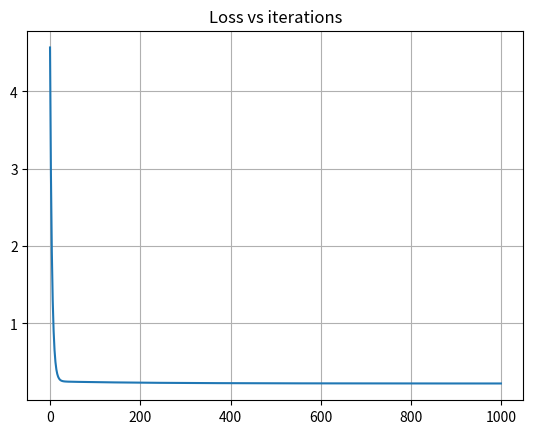
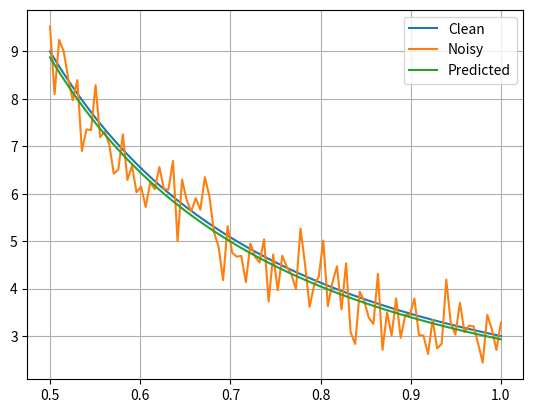

Here is the Python script that generated these plots, in order:
import matplotlib.pyplot as plt
import numpy as np
from typing import List

class Inverse_sq_reg():

	def __init__(self):
		self.a = 1
		self.b = 1
		self.n = 0 # Needs to be changed

	def get_errors(self):
		"""
		Creates the error vector
		"""
		self.y_hat = self.a / self.x**2 + self.b
		self.errors = self.y - self.y_hat

	def loss(self):
		"""
		From the error vector, calculates the loss function's value, in this case we chose Loss to be Mean Square Error(MSE)
		"""
		return (self.errors ** 2).sum() / self.n

	def gradient_a(self):
		"""
		Calculates the gradient of a and returns it
		"""
		temp1 = (self.errors / (self.x ** 2)).sum()
		return -2 * temp1 / self.n

	def gradient_b(self):
		"""
		Calculates the gradient of b and returns it
		"""
		return -2 * self.errors.sum() / self.n

	def train(self, x: np.array, y: np.array)-> None:

		assert(len(x) == len(y))
		self.x = x
		self.y = y
		self.n = len(x)
		self.n_iter = 1000
		self.loss_values = []
		self.threshold = None
		self.gamma = 1e-2

		for i in range(self.n_iter):
			self.get_errors()
			current_loss = self.loss()
			self.loss_values.append(current_loss)
			if self.threshold and current_loss < self.threshold:
				break
			grad_a = self.gradient_a()
			grad_b = self.gradient_b()
			self.a -= self.gamma * grad_a
			self.b -= self.gamma * grad_b
			print(f"Iteration {i}: {current_loss}")

		print(f"a: {self.a} and b: {self.b}")
		fig, ax = plt.subplots()
		ax.plot(list(range(self.n_iter)), self.loss_values)
		ax.grid()
		ax.set_title("Loss vs iterations")

	def predict(self, x: np.array) -> None:

		return (self.a / x ** 2) + self.b

def main():
	# Generate n = 100 training points (x, y). y = a/x**2 + b, where a = 2 and b = 1, add some noise to it
	n = 100
	start = 0.5
	end = 1
	x = np.linspace(start, end, n)
	a = 2
	b = 1
	y = a / x**2 + b
	y_t = y + np.random.normal(0, 0.5, n)
	# Train the data 
	model = Inverse_sq_reg()
	model.train(x, y_t)
	y_hat = model.predict(x)
	for i in range(n):
		print(f" Actual : {y[i]} Predicted : {y_hat[i]}")
	# Plot the final and initial plot
	fig, ax = plt.subplots()
	ax.plot(x, y, label = "Clean")
	ax.plot(x, y_t, label = "Noisy")
	ax.plot(x, y_hat, label = "Predicted")
	ax.grid()
	ax.legend()
	plt.show()

if __name__ == "__main__":
	main()
